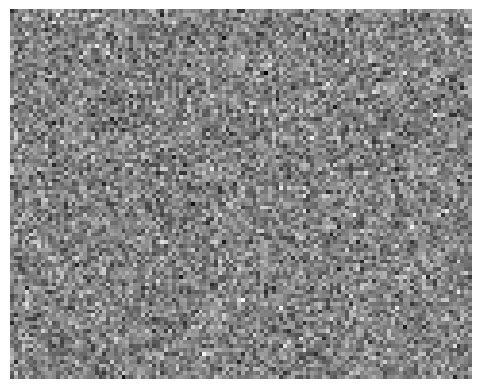

Generate this figure with matplotlib:
import numpy as np
import matplotlib.pyplot as plt


#1*20*24*24
a = np.random.rand(16,16,1)
a = a*255
a = a.astype('uint8')


def show_feature_map(x,size,rows,colums):#assume x is 1*20*24*24 size=24 rows=4 colums=5
    res = np.zeros((size * rows, size * colums))
    for i in range(rows):
        for j in range(colums):
            temp = np.squeeze(x[:, colums * i + j,:,:])
            res[i*size:(i+1)*size,j*size:(j+1)*size] = temp
    #print (res)
    #plt.imshow(res,cmap = 'Greys')
    plt.imshow(res, cmap='gray')
    plt.axis("off")
    plt.show()

def norm_feature_map(x):
    min = x.min()
    max = x.max()
    k = 255/(max-min)
    x = (x-min)*k
    x = x.astype('uint8')
    return x

#x = (np.random.rand(1,20,24,24)<-1) *255
#x = np.random.randint(0,255,(1,20,24,24))
#print (x)

#x = x.astype('uint8')
#print (x)
#show_feature_map(x,24,4,5)
#plt.imshow(x[0,0,:,:],cmap='Greys')
#plt.show()

x = np.random.randn(1,20,24,24)
print (x)
show_feature_map(x,24,4,5)

y = norm_feature_map(x)
print (y)
show_feature_map(y,24,4,5)

